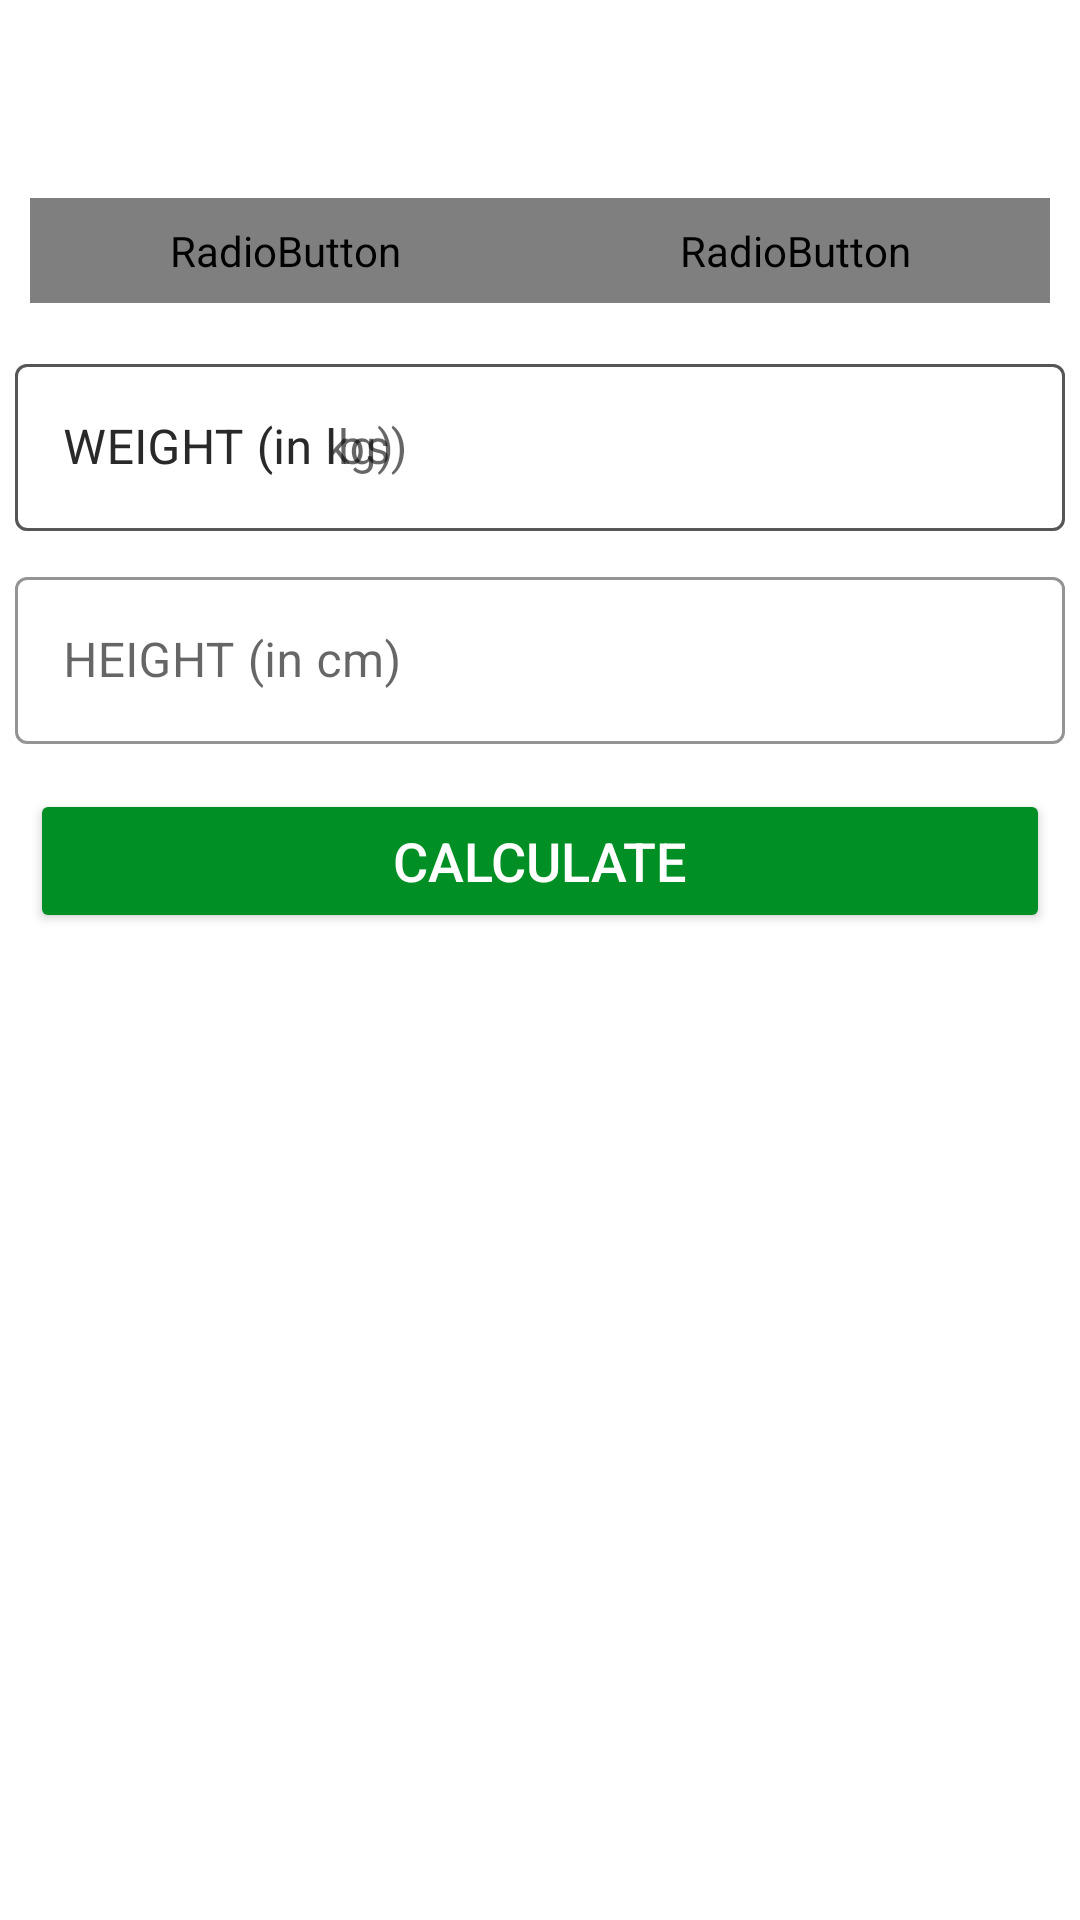

Here is an Android app screen rendered from its layout file. Give the layout XML and the strings, colors and styles it references.
<!-- AndroidManifest.xml: application theme Theme.SevenMinuteWorkoutApp -->
<!-- res/layout/activity_bmi_activity.xml -->
<?xml version="1.0" encoding="utf-8"?>
<RelativeLayout xmlns:android="http://schemas.android.com/apk/res/android"
    xmlns:app="http://schemas.android.com/apk/res-auto"
    xmlns:tools="http://schemas.android.com/tools"
    android:layout_width="match_parent"
    android:layout_height="match_parent"
    tools:context=".BMIactivity">

    <androidx.appcompat.widget.Toolbar
        android:id="@+id/bmi_activity"
        android:layout_width="match_parent"
        android:layout_height="?android:attr/actionBarSize"
        android:background="@color/white" />

    <RadioGroup
        android:id="@+id/rgUnits"
        android:layout_width="match_parent"
        android:layout_height="wrap_content"
        android:layout_below="@id/bmi_activity"
        android:layout_margin="10dp"
        android:background="@drawable/drawable_radio_group_tab_background"
        android:orientation="horizontal">

        <RadioButton
            android:id="@+id/rbMetricUnits"
            android:layout_width="0dp"
            android:layout_height="35dp"
            android:layout_weight="0.50"
            android:background="@drawable/drawable_units_tab_selector"
            android:button="@null"
            android:checked="true"
            android:gravity="center"
            android:text="METRIC UNITS"
            android:textColor="@drawable/drawable_units_tab_text_color_selector"
            android:textSize="16sp"
            android:textStyle="bold"/>

        <RadioButton
            android:id="@+id/rbImperialUnits"
            android:layout_width="0dp"
            android:layout_height="35dp"
            android:layout_weight="0.50"
            android:background="@drawable/drawable_units_tab_selector"
            android:button="@null"
            android:checked="false"
            android:gravity="center"
            android:text="IMPERIAL UNITS"
            android:textColor="@drawable/drawable_units_tab_text_color_selector"
            android:textSize="16sp"
            android:textStyle="bold"/>

    </RadioGroup>

    <com.google.android.material.textfield.TextInputLayout
        android:id="@+id/metricSystemWeight"
        android:layout_width="match_parent"
        android:layout_height="wrap_content"
        android:layout_below="@id/rgUnits"
        android:layout_margin="5dp"
        app:boxStrokeColor="@color/colorAccent"
        app:hintTextColor="@color/colorAccent"
        style="@style/Widget.MaterialComponents.TextInputLayout.OutlinedBox">

        <androidx.appcompat.widget.AppCompatEditText
            android:id="@+id/metricWeight"
            android:layout_width="match_parent"
            android:layout_height="wrap_content"
            android:hint="WEIGHT (in kg)"
            android:inputType="numberDecimal"
            android:textSize="16sp"/>
    </com.google.android.material.textfield.TextInputLayout>

    <com.google.android.material.textfield.TextInputLayout
        android:id="@+id/imperialSystemWeight"
        android:layout_width="match_parent"
        android:layout_height="wrap_content"
        android:layout_below="@id/rgUnits"
        android:layout_margin="5dp"
        app:boxStrokeColor="@color/colorAccent"
        app:hintTextColor="@color/colorAccent"
        style="@style/Widget.MaterialComponents.TextInputLayout.OutlinedBox">

        <androidx.appcompat.widget.AppCompatEditText
            android:id="@+id/imperialWeight"
            android:layout_width="match_parent"
            android:layout_height="wrap_content"
            android:hint="WEIGHT (in lbs)"
            android:inputType="numberDecimal"
            android:textSize="16sp"/>
    </com.google.android.material.textfield.TextInputLayout>

    <View
        android:id="@+id/view"
        android:layout_width="0dp"
        android:layout_height="1dp"
        android:layout_below="@+id/rgUnits"
        android:layout_centerHorizontal="true"/>

    <LinearLayout
        android:id="@+id/feetInch"
        android:layout_width="match_parent"
        android:layout_height="wrap_content"
        android:orientation= "horizontal"
        android:layout_below="@id/metricSystemWeight"
        android:gravity="center"
        android:padding="5dp">
    <com.google.android.material.textfield.TextInputLayout
        android:id="@+id/imperialSystemHeightFeet"
        android:layout_width="0dp"
        android:layout_height="wrap_content"
        android:layout_weight="1"
        android:layout_margin="5dp"
        app:boxStrokeColor="@color/colorAccent"
        app:hintTextColor="@color/colorAccent"
        android:visibility="gone"
        tools:visibility="visible"
        style="@style/Widget.MaterialComponents.TextInputLayout.OutlinedBox">

        <androidx.appcompat.widget.AppCompatEditText
            android:id="@+id/imperialHeightFeet"
            android:layout_width="match_parent"
            android:layout_height="wrap_content"
            android:hint="Feet"
            android:inputType="numberDecimal"
            android:textSize="16sp"/>
    </com.google.android.material.textfield.TextInputLayout>

    <com.google.android.material.textfield.TextInputLayout
        android:id="@+id/imperialSystemHeightInch"
        android:layout_width="0dp"
        android:layout_height="wrap_content"
        android:layout_margin="5dp"
        android:layout_weight="1"
        app:boxStrokeColor="@color/colorAccent"
        app:hintTextColor="@color/colorAccent"
        android:visibility="gone"
        tools:visibility="visible"
        style="@style/Widget.MaterialComponents.TextInputLayout.OutlinedBox">

        <androidx.appcompat.widget.AppCompatEditText
            android:id="@+id/imperialHeightInch"
            android:layout_width="match_parent"
            android:layout_height="wrap_content"
            android:hint="Inches"
            android:inputType="numberDecimal"
            android:textSize="16sp"/>
    </com.google.android.material.textfield.TextInputLayout>

    </LinearLayout>


    <com.google.android.material.textfield.TextInputLayout
        android:id="@+id/metricSystemHeight"
        android:layout_below="@id/metricSystemWeight"
        android:layout_width="match_parent"
        android:layout_height="wrap_content"
        android:layout_margin="5dp"
        app:boxStrokeColor="@color/colorAccent"
        app:hintTextColor="@color/colorAccent"
        style="@style/Widget.MaterialComponents.TextInputLayout.OutlinedBox">

        <androidx.appcompat.widget.AppCompatEditText
            android:id="@+id/metricHeight"
            android:layout_width="match_parent"
            android:layout_height="wrap_content"
            android:hint="HEIGHT (in cm)"
            android:inputType="numberDecimal"
            android:textSize="16sp"/>
    </com.google.android.material.textfield.TextInputLayout>

    <Button
        android:id="@+id/btnCalculateBmi"
        android:layout_width="match_parent"
        android:layout_height="wrap_content"
        android:layout_below="@id/metricSystemHeight"
        android:layout_gravity="bottom"
        android:layout_marginStart="10dp"
        android:layout_marginTop="10dp"
        android:layout_marginEnd="10dp"
        android:layout_marginBottom="10dp"
        android:backgroundTint="@color/colorAccent"
        android:text="CALCULATE"
        android:textColor="#FFFFFF"
        android:textSize="18sp" />

    <LinearLayout
        android:padding="10dp"
        android:layout_below="@id/btnCalculateBmi"
        android:id="@+id/llDisplayBMIResult"
        android:layout_width="match_parent"
        android:layout_height="wrap_content"
        android:layout_marginTop="25dp"
        android:orientation="vertical"
        android:visibility="invisible"
        tools:visibility="visible">

        <TextView
            android:id="@+id/tvYourBMI"
            android:layout_width="match_parent"
            android:layout_height="wrap_content"
            android:gravity="center"
            android:text="YOUR BMI"
            android:textAllCaps="true"
            android:textSize="16sp" />

        <TextView
            android:id="@+id/tvBMIValue"
            android:layout_width="match_parent"
            android:layout_height="wrap_content"
            android:layout_marginTop="5dp"
            android:gravity="center"
            android:textSize="18sp"
            android:textStyle="bold"
            tools:text="15.00" />

        <TextView
            android:id="@+id/tvBMIType"
            android:layout_width="match_parent"
            android:layout_height="wrap_content"
            android:layout_marginTop="5dp"
            android:gravity="center"
            android:textSize="18sp"
            tools:text="Normal" />

        <TextView
            android:id="@+id/tvBMIDescription"
            android:layout_width="match_parent"
            android:layout_height="wrap_content"
            android:layout_marginTop="5dp"
            android:gravity="center"
            android:textSize="18sp"
            tools:text="Normal" />
    </LinearLayout>



</RelativeLayout>
<!-- resources referenced by this layout -->
<resources>
  <color name="colorAccent">#008F24</color>
  <color name="white">#FFFFFFFF</color>
  <!-- drawable drawable_radio_group_tab_background (drawable) -->
  <?xml version="1.0" encoding="utf-8"?>
  <shape xmlns:android="http://schemas.android.com/apk/res/android"
      android:shape="rectangle">
      <solid android:color="#ecedef"/>
      <stroke
          android:width="2dp"
          android:color="#9aa2af"/>
      <corners
          android:bottomLeftRadius="30dp"
          android:bottomRightRadius="30dp"
          android:topLeftRadius="30dp"
          android:topRightRadius="30dp"/>
  </shape>
  <!-- drawable drawable_units_tab_selector (drawable) -->
  <?xml version="1.0" encoding="utf-8"?>
  <selector xmlns:android="http://schemas.android.com/apk/res/android">
      <item
          android:state_checked="true">
          <shape android:shape="rectangle">
              <solid android:color="@color/colorAccent"/>
              <corners
                  android:bottomLeftRadius="30dp"
                  android:bottomRightRadius="30dp"
                  android:topLeftRadius="30dp"
                  android:topRightRadius="30dp"/>
          </shape>
      </item>
  </selector>
  <style name="Theme.SevenMinuteWorkoutApp" parent="Theme.MaterialComponents.DayNight.NoActionBar">
          
          <item name="colorPrimary">@color/purple_500</item>
          <item name="colorPrimaryVariant">@color/purple_700</item>
          <item name="colorOnPrimary">@color/white</item>
          
          <item name="colorSecondary">@color/teal_200</item>
          <item name="colorSecondaryVariant">@color/teal_700</item>
          <item name="colorOnSecondary">@color/black</item>
          
          <item name="android:statusBarColor" tools:targetApi="l">?attr/colorPrimaryVariant</item>
          
      </style>
  <color name="purple_500">#FF6200EE</color>
  <color name="purple_700">#FF3700B3</color>
  <color name="teal_200">#FF03DAC5</color>
  <color name="teal_700">#FF018786</color>
  <color name="black">#FF000000</color>
</resources>
